Run: headless pygame with SDL's dummy video driver; simulated clock (each Clock.tick advances the game by its frame time, no real sleeping); random seed 0; keys injected as events and as key.get_pressed() state; no mouse input.
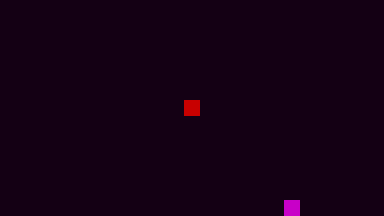
Frame 1 of 4 · flips 1–60 · no input
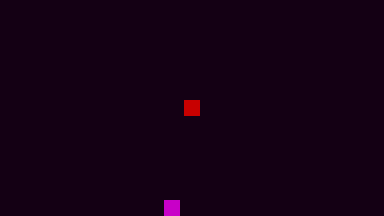
Frame 2 of 4 · flips 61–180 · tapped SPACE, RETURN · held RIGHT (→), D
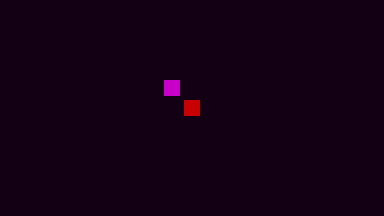
Frame 3 of 4 · flips 181–300 · held DOWN (↓), S
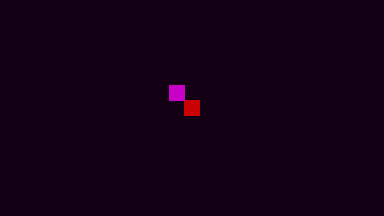
Frame 4 of 4 · flips 301–420 · held LEFT (←), A, UP (↑), W

The pygame program that drew these frames:

from pygame import *

init()

def intesec_rects(rectA,rectB,dire):
    mirol_ = rectA.copy()
    mirol_.x += dire.x
    mirol_.y += dire.y
    if mirol_.colliderect(rectB):
        return True
    return False



class PLAYER():
    def __init__(self,x,y):
        self.img = Surface((16,16))
        self.img.fill((200,0,0))
        self.rect = self.img.get_rect()
        self.rect.x = x
        self.rect.y = y
        
    def updade(self):
        keys = key.get_pressed()
        dire = Vector2(keys[K_d]-keys[K_a],keys[K_s]-keys[K_w])
        if intesec_rects(self.rect,caho,Vector2(keys[K_d]-keys[K_a],0)):
            dire.x = 0
        if intesec_rects(self.rect,caho,Vector2(0,keys[K_s]-keys[K_w])):
            dire.y = 0
        
        self.rect.x += dire.x
        self.rect.y += dire.y
    def draw(self,surfac):
        surfac.blit(self.img,self.rect)
    
class CHAO():
    def __init__(self,x,y):
        self.img = Surface((16,16))
        self.img.fill((200,0,200))
        self.rect = self.img.get_rect()
        self.rect.x = x
        self.rect.y = y
        
    def draw(self,surfac):
        surfac.blit(self.img,self.rect)

class WALL():
    def __init__(self,x,y):
        self.img = Surface((16,16))
        self.img.fill((200,0,200))
        self.rect = self.img.get_rect()
        self.rect.x = x
        self.rect.y = y
        
    def draw(self,surfac):
        surfac.blit(self.img,self.rect)

player = PLAYER(0,0)
caho = WALL(100,100)

list_spr = [player,caho]
class CAMERA():
    def __init__(self):
        self.tela_img = display.get_surface()
        self.pos = Vector2(0,0)
    def draw_screen(self,surfac):
        self.pos = Vector2(player.rect.x+8-384/2,player.rect.y+8-216/2)

        for spr in list_spr:
            pos = list(spr.rect.topleft)
            pos[0] -= self.pos.x
            pos[1] -= self.pos.y
            surfac.blit(spr.img,pos)

cam = CAMERA()
fps = time.Clock()
screen = display.set_mode((384,216),RESIZABLE | SCALED)
canva = Surface((384,216))
LOOP = True

while LOOP:
    for evente in event.get():
        if evente.type == QUIT:
            LOOP = False

    screen.fill((0, 0, 0))
    canva.fill((20,0,20))
    player.updade()
    cam.draw_screen(canva)
    screen.blit(canva,(0,0))

    display.flip()
    fps.tick(60)
quit()
